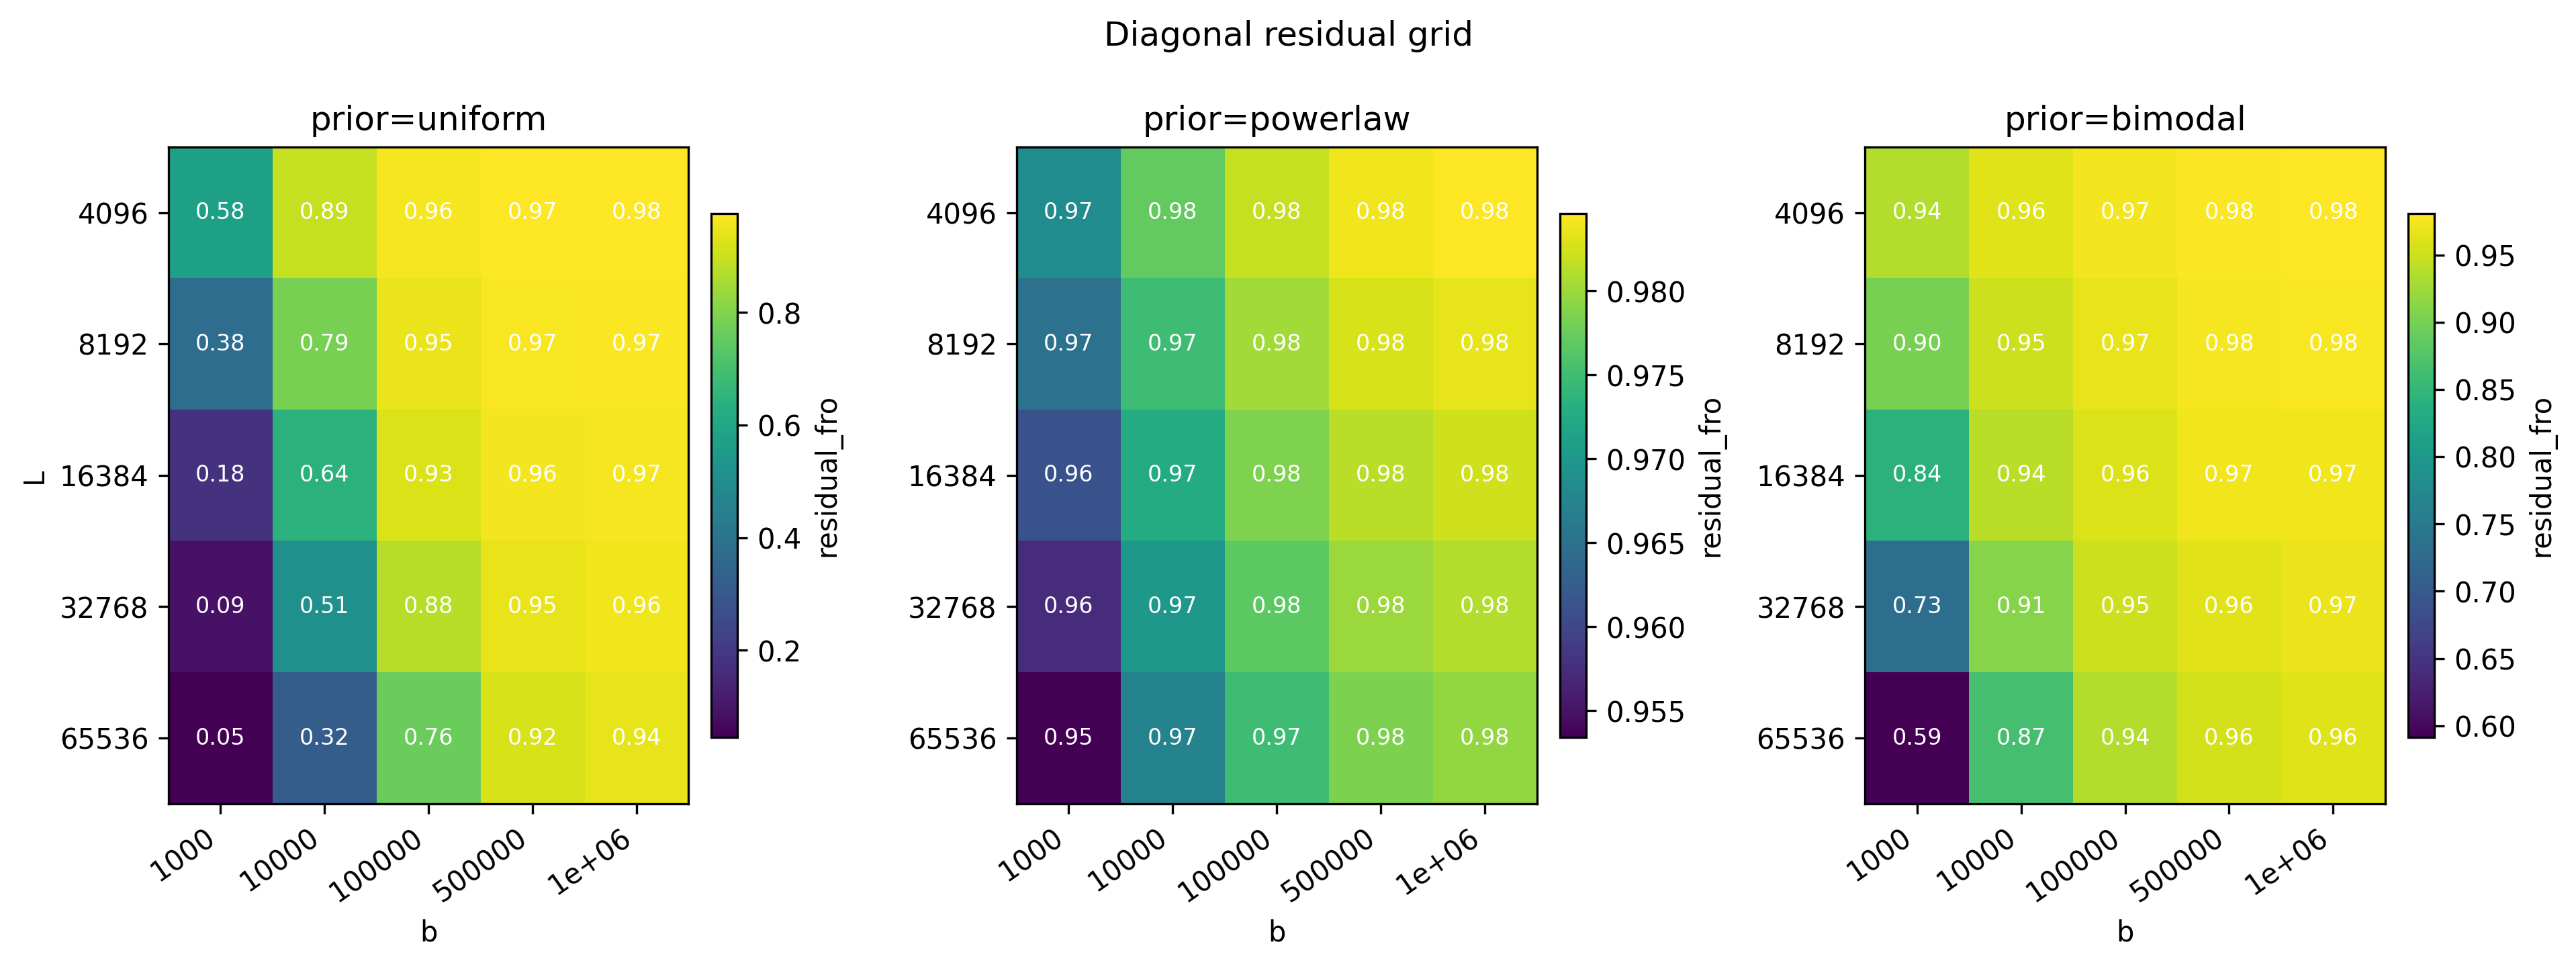

The file beside this chart, header and first rows:
prior_family, L, b, phi_points, residual_fro, diag_dominance
uniform, 4096, 1000, 64, 0.5754, 0.4396
uniform, 4096, 10000, 64, 0.8931, 0.1773
uniform, 4096, 100000, 64, 0.9632, 0.07697
uniform, 4096, 500000, 64, 0.9737, 0.05684
uniform, 4096, 1000000, 64, 0.9762, 0.05113
uniform, 8192, 1000, 64, 0.379, 0.61
uniform, 8192, 10000, 64, 0.7853, 0.2797
uniform, 8192, 100000, 64, 0.9499, 0.104
uniform, 8192, 500000, 64, 0.9677, 0.06975
uniform, 8192, 1000000, 64, 0.9716, 0.06176
uniform, 16384, 1000, 64, 0.1817, 0.7593
uniform, 16384, 10000, 64, 0.6437, 0.4027
uniform, 16384, 100000, 64, 0.9258, 0.1472
uniform, 16384, 500000, 64, 0.959, 0.08833
uniform, 16384, 1000000, 64, 0.9652, 0.0767
uniform, 32768, 1000, 64, 0.09126, 0.8664
uniform, 32768, 10000, 64, 0.5123, 0.5374
uniform, 32768, 100000, 64, 0.876, 0.22
uniform, 32768, 500000, 64, 0.9451, 0.1166
uniform, 32768, 1000000, 64, 0.9556, 0.09717
uniform, 65536, 1000, 64, 0.04559, 0.9271
uniform, 65536, 10000, 64, 0.3185, 0.7025
uniform, 65536, 100000, 64, 0.7642, 0.3373
uniform, 65536, 500000, 64, 0.9208, 0.1599
uniform, 65536, 1000000, 64, 0.9405, 0.1282
powerlaw, 4096, 1000, 64, 0.9686, 0.03775
powerlaw, 4096, 10000, 64, 0.9772, 0.03196
powerlaw, 4096, 100000, 64, 0.9819, 0.02814
powerlaw, 4096, 500000, 64, 0.984, 0.02624
powerlaw, 4096, 1000000, 64, 0.9846, 0.02557
powerlaw, 8192, 1000, 64, 0.9651, 0.03992
powerlaw, 8192, 10000, 64, 0.9749, 0.03358
powerlaw, 8192, 100000, 64, 0.9803, 0.02951
powerlaw, 8192, 500000, 64, 0.9827, 0.02742
powerlaw, 8192, 1000000, 64, 0.9835, 0.02666
powerlaw, 16384, 1000, 64, 0.9613, 0.04208
powerlaw, 16384, 10000, 64, 0.9726, 0.03519
powerlaw, 16384, 100000, 64, 0.9786, 0.03089
powerlaw, 16384, 500000, 64, 0.9814, 0.02861
powerlaw, 16384, 1000000, 64, 0.9823, 0.02779
powerlaw, 32768, 1000, 64, 0.9574, 0.04422
powerlaw, 32768, 10000, 64, 0.97, 0.03687
powerlaw, 32768, 100000, 64, 0.9768, 0.03225
powerlaw, 32768, 500000, 64, 0.98, 0.02982
powerlaw, 32768, 1000000, 64, 0.981, 0.02894
powerlaw, 65536, 1000, 64, 0.9534, 0.04634
powerlaw, 65536, 10000, 64, 0.9674, 0.03852
powerlaw, 65536, 100000, 64, 0.975, 0.03357
powerlaw, 65536, 500000, 64, 0.9784, 0.03105
powerlaw, 65536, 1000000, 64, 0.9796, 0.0301
bimodal, 4096, 1000, 64, 0.9366, 0.08678
bimodal, 4096, 10000, 64, 0.9625, 0.05831
bimodal, 4096, 100000, 64, 0.9742, 0.04457
bimodal, 4096, 500000, 64, 0.9786, 0.03884
bimodal, 4096, 1000000, 64, 0.9809, 0.03532
bimodal, 8192, 1000, 64, 0.9008, 0.1241
bimodal, 8192, 10000, 64, 0.9512, 0.07112
bimodal, 8192, 100000, 64, 0.9676, 0.05484
bimodal, 8192, 500000, 64, 0.9756, 0.04473
bimodal, 8192, 1000000, 64, 0.9765, 0.04228
... 15 more rows
